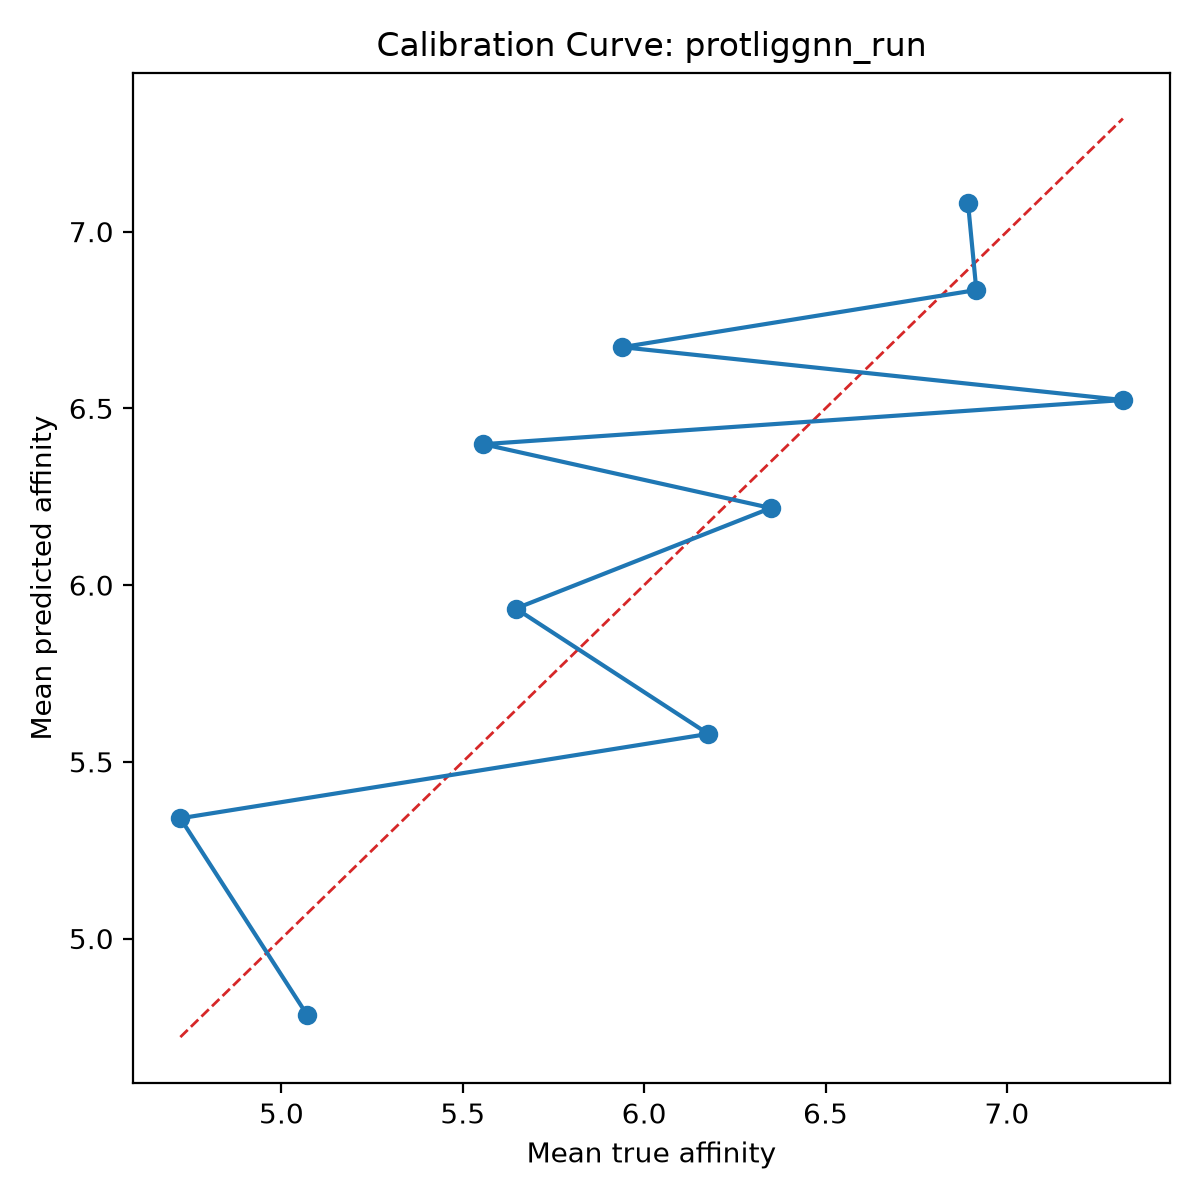

The file beside this chart, header and first rows:
bin, count, mean_prediction, mean_true, calibration_error
1, 10, 4.785, 5.07, -0.2857
2, 10, 5.34, 4.721, 0.6189
3, 10, 5.579, 6.177, -0.5979
4, 10, 5.934, 5.646, 0.2874
5, 10, 6.218, 6.349, -0.1312
6, 10, 6.399, 5.556, 0.8422
7, 10, 6.524, 7.32, -0.7962
8, 10, 6.673, 5.939, 0.7338
9, 10, 6.835, 6.916, -0.08098
10, 10, 7.081, 6.893, 0.1879
